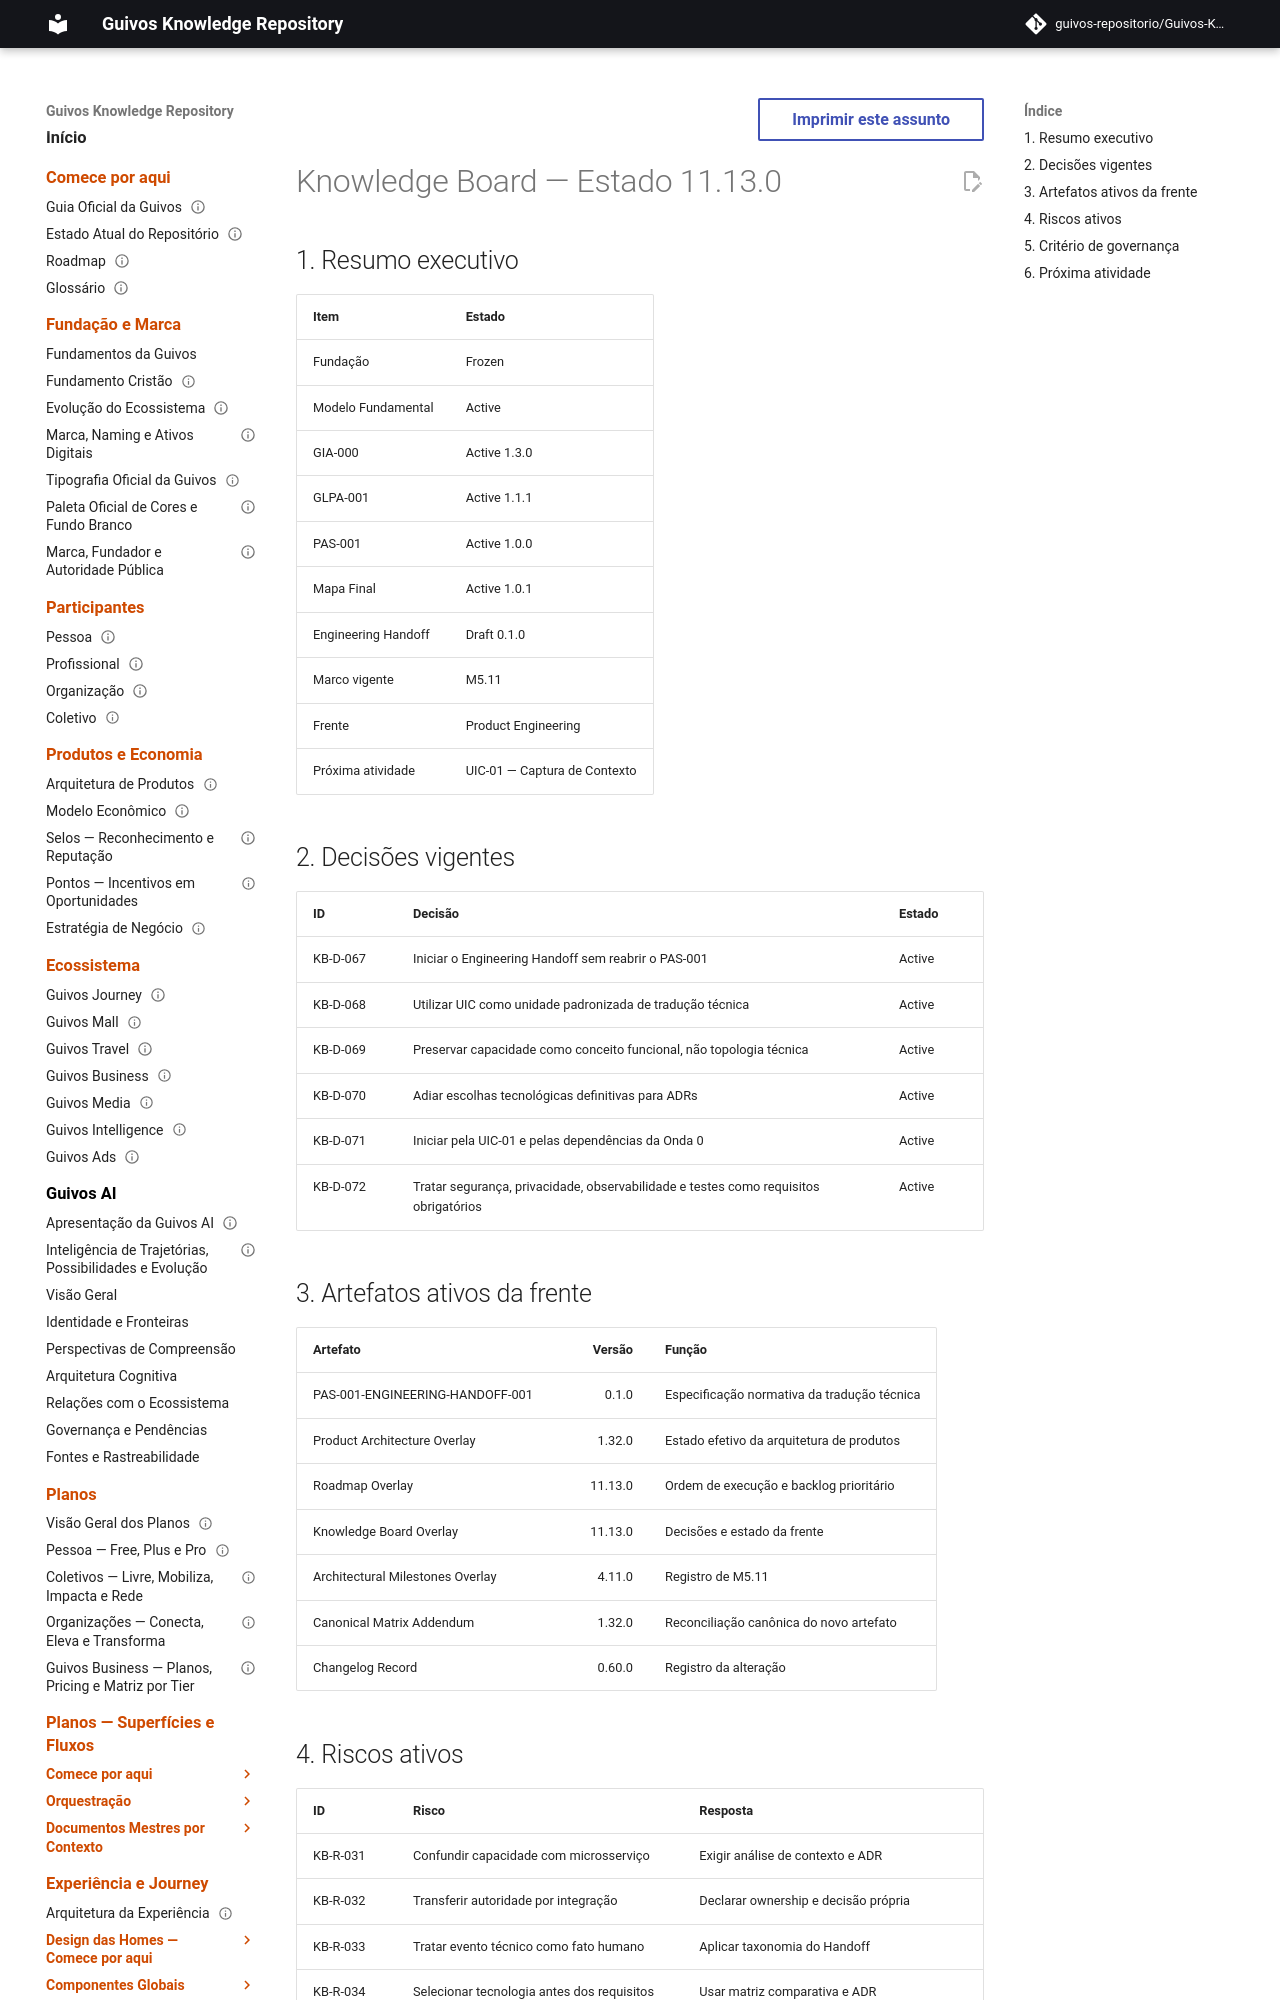

repository: guivos-repositorio/Guivos-Knowledge-Repository · page: project/knowledge-board-11.13.0/index.html · generator: mkdocs

---
id: GKR-KNOWLEDGE-BOARD-11.13.0
title: Knowledge Board — Engineering Handoff Initiated
status: active
version: 11.13.0
owner: Guivos
last_updated: 2026-07-19
supersedes_state:
  - GKR-KNOWLEDGE-BOARD-11.12.0
related:
  - PAS-001-ENGINEERING-HANDOFF-001
  - M5.11
---

# Knowledge Board — Estado 11.13.0

## 1. Resumo executivo

| Item | Estado |
|---|---|
| Fundação | Frozen |
| Modelo Fundamental | Active |
| GIA-000 | Active 1.3.0 |
| GLPA-001 | Active 1.1.1 |
| PAS-001 | Active 1.0.0 |
| Mapa Final | Active 1.0.1 |
| Engineering Handoff | Draft 0.1.0 |
| Marco vigente | M5.11 |
| Frente | Product Engineering |
| Próxima atividade | UIC-01 — Captura de Contexto |

## 2. Decisões vigentes

| ID | Decisão | Estado |
|---|---|---|
| KB-D-067 | Iniciar o Engineering Handoff sem reabrir o PAS-001 | Active |
| KB-D-068 | Utilizar UIC como unidade padronizada de tradução técnica | Active |
| KB-D-069 | Preservar capacidade como conceito funcional, não topologia técnica | Active |
| KB-D-070 | Adiar escolhas tecnológicas definitivas para ADRs | Active |
| KB-D-071 | Iniciar pela UIC-01 e pelas dependências da Onda 0 | Active |
| KB-D-072 | Tratar segurança, privacidade, observabilidade e testes como requisitos obrigatórios | Active |
